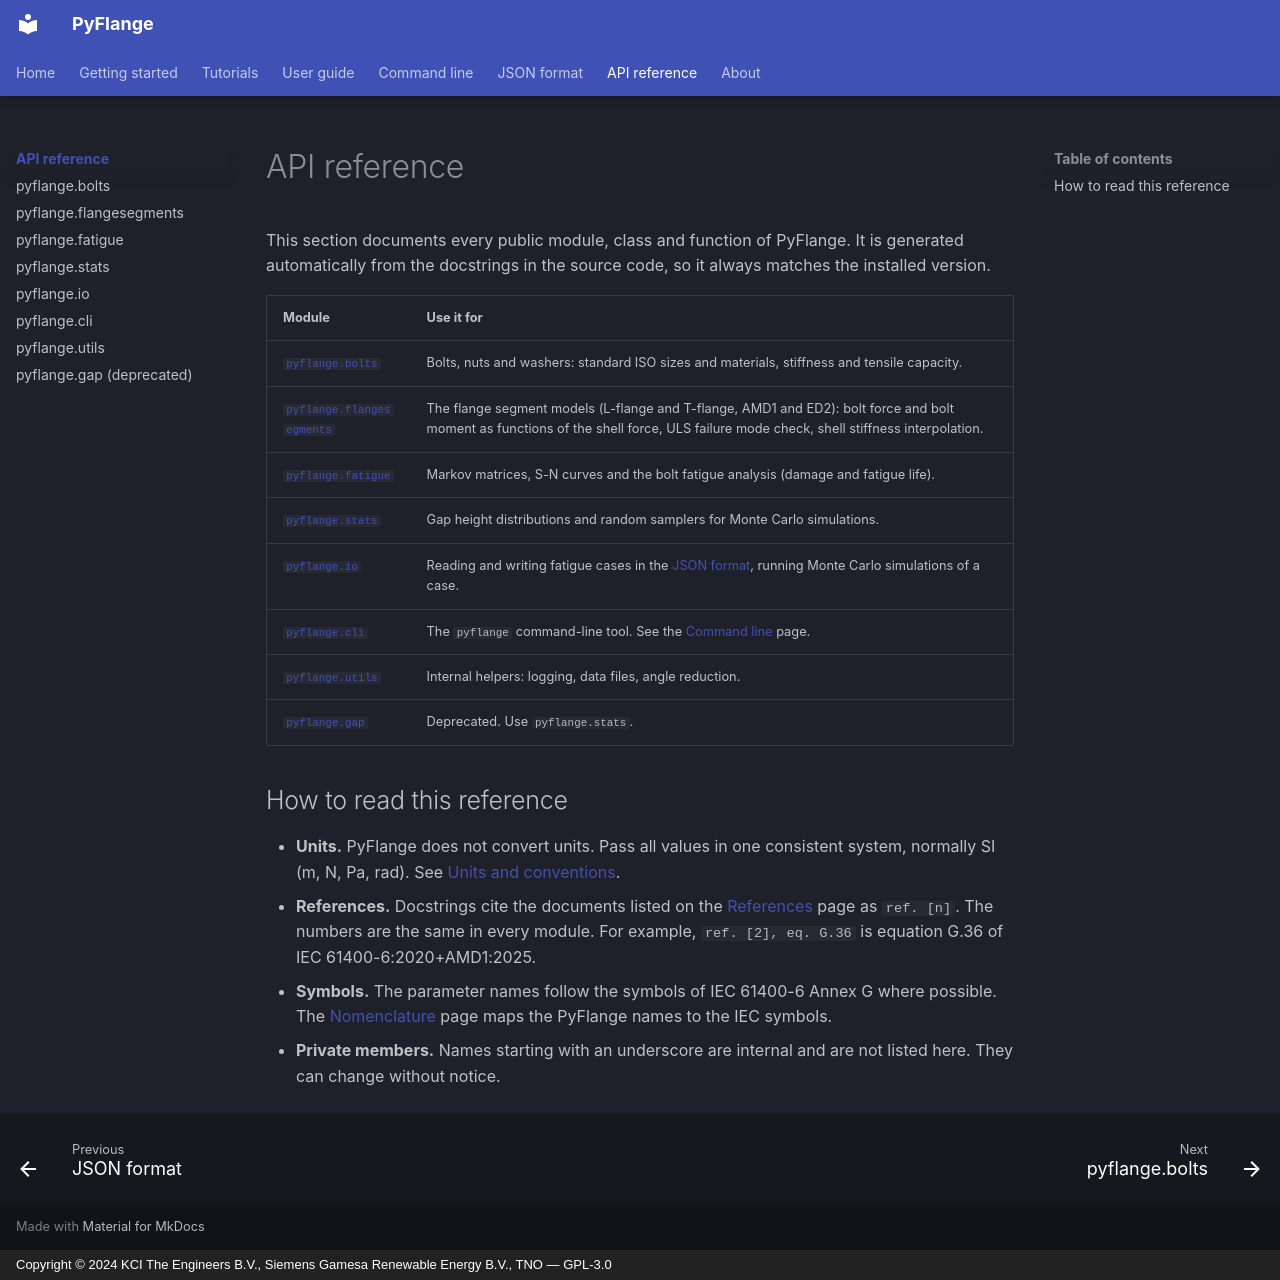

repository: kcibv/pyflange · page: apis/index.html · generator: mkdocs · copyright: Copyright © 2024 KCI The Engineers B.V., Siemens Gamesa Renewable Energy B.V., TNO — GPL-3.0

# API reference

This section documents every public module, class and function of PyFlange.
It is generated automatically from the docstrings in the source code, so it
always matches the installed version.

| Module | Use it for |
|--------|------------|
| [`pyflange.bolts`](bolts.md) | Bolts, nuts and washers: standard ISO sizes and materials, stiffness and tensile capacity. |
| [`pyflange.flangesegments`](flangesegments.md) | The flange segment models (L-flange and T-flange, AMD1 and ED2): bolt force and bolt moment as functions of the shell force, ULS failure mode check, shell stiffness interpolation. |
| [`pyflange.fatigue`](fatigue.md) | Markov matrices, S-N curves and the bolt fatigue analysis (damage and fatigue life). |
| [`pyflange.stats`](stats.md) | Gap height distributions and random samplers for Monte Carlo simulations. |
| [`pyflange.io`](io.md) | Reading and writing fatigue cases in the [JSON format](../json-format.md), running Monte Carlo simulations of a case. |
| [`pyflange.cli`](cli.md) | The `pyflange` command-line tool. See the [Command line](../cli.md) page. |
| [`pyflange.utils`](utils.md) | Internal helpers: logging, data files, angle reduction. |
| [`pyflange.gap`](gap.md) | Deprecated. Use `pyflange.stats`. |

## How to read this reference

- **Units.** PyFlange does not convert units. Pass all values in one
  consistent system, normally SI (m, N, Pa, rad). See
  [Units and conventions](../guide/units.md).
- **References.** Docstrings cite the documents listed on the
  [References](../references.md) page as `ref. [n]`. The numbers are the
  same in every module. For example, `ref. [2], eq. G.36` is equation G.36
  of IEC 61400-6:2020+AMD1:2025.
- **Symbols.** The parameter names follow the symbols of IEC 61400-6
  Annex G where possible. The [Nomenclature](../guide/nomenclature.md) page
  maps the PyFlange names to the IEC symbols.
- **Private members.** Names starting with an underscore are internal and
  are not listed here. They can change without notice.
